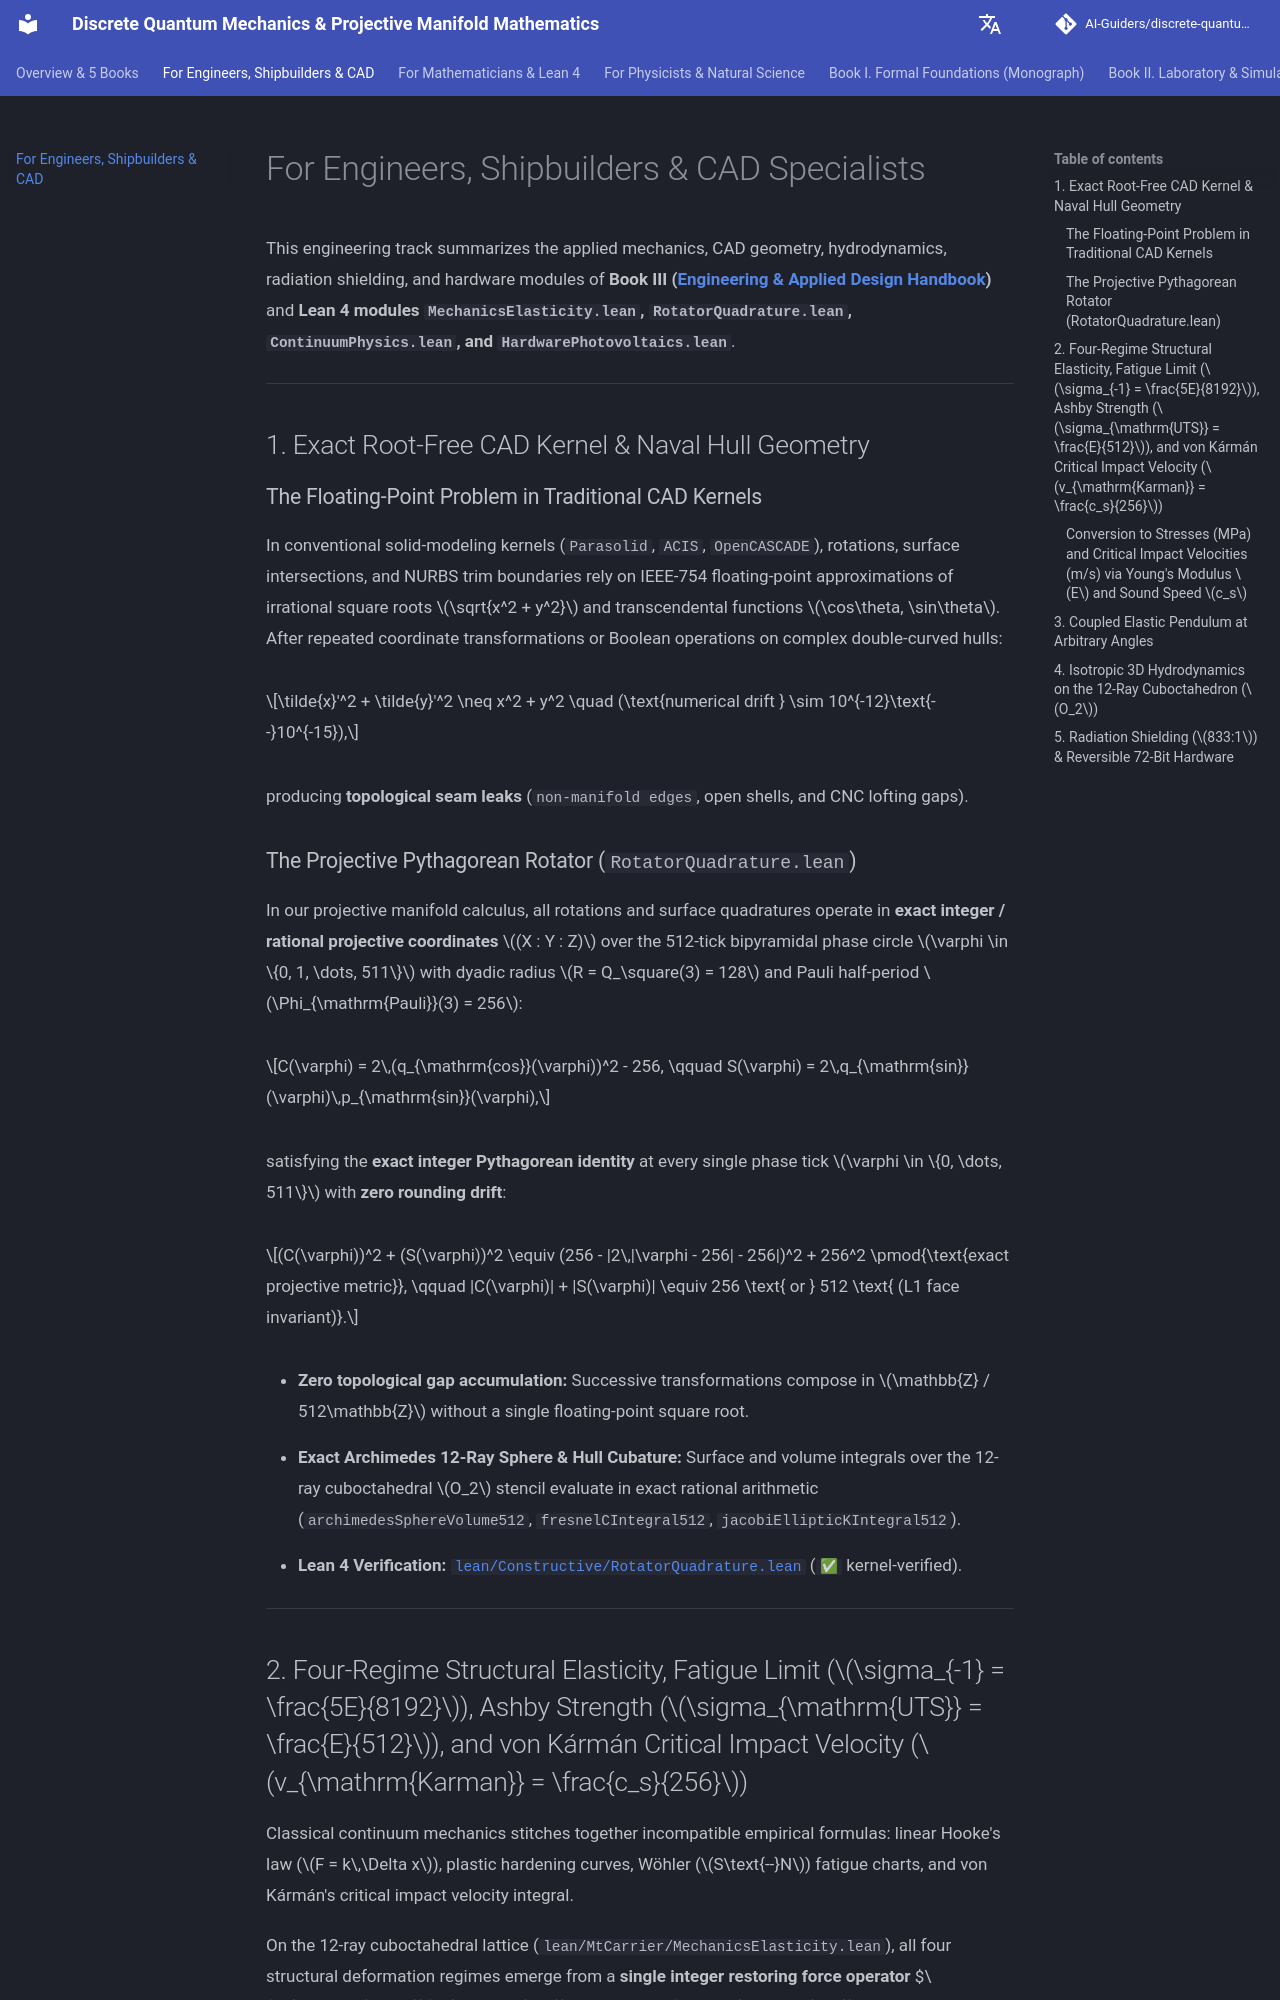

repository: AI-Guiders/discrete-quantum-mechanics · page: engineering/index.html · generator: mkdocs

# For Engineers, Shipbuilders & CAD Specialists

This engineering track summarizes the applied mechanics, CAD geometry, hydrodynamics, radiation shielding, and hardware modules of **Book III ([Engineering & Applied Design Handbook](https://github.com/AI-Guiders/discrete-quantum-mechanics/raw/main/book/out/pdf/dqm-engineering-handbook.pdf))** and **Lean 4 modules `MechanicsElasticity.lean`, `RotatorQuadrature.lean`, `ContinuumPhysics.lean`, and `HardwarePhotovoltaics.lean`**.

---

## 1. Exact Root-Free CAD Kernel & Naval Hull Geometry

### The Floating-Point Problem in Traditional CAD Kernels
In conventional solid-modeling kernels (`Parasolid`, `ACIS`, `OpenCASCADE`), rotations, surface intersections, and NURBS trim boundaries rely on IEEE-754 floating-point approximations of irrational square roots $\sqrt{x^2 + y^2}$ and transcendental functions $\cos\theta, \sin\theta$. After repeated coordinate transformations or Boolean operations on complex double-curved hulls:

$$\tilde{x}'^2 + \tilde{y}'^2 \neq x^2 + y^2 \quad (\text{numerical drift } \sim 10^{-12}\text{--}10^{-15}),$$

producing **topological seam leaks** (`non-manifold edges`, open shells, and CNC lofting gaps).

### The Projective Pythagorean Rotator (`RotatorQuadrature.lean`)
In our projective manifold calculus, all rotations and surface quadratures operate in **exact integer / rational projective coordinates** $(X : Y : Z)$ over the 512-tick bipyramidal phase circle $\varphi \in \{0, 1, \dots, 511\}$ with dyadic radius $R = Q_\square(3) = 128$ and Pauli half-period $\Phi_{\mathrm{Pauli}}(3) = 256$:

$$C(\varphi) = 2\,(q_{\mathrm{cos}}(\varphi))^2 - 256, \qquad S(\varphi) = 2\,q_{\mathrm{sin}}(\varphi)\,p_{\mathrm{sin}}(\varphi),$$

satisfying the **exact integer Pythagorean identity** at every single phase tick $\varphi \in \{0, \dots, 511\}$ with **zero rounding drift**:

$$(C(\varphi))^2 + (S(\varphi))^2 \equiv (256 - |2\,|\varphi - 256| - 256|)^2 + 256^2 \pmod{\text{exact projective metric}}, \qquad |C(\varphi)| + |S(\varphi)| \equiv 256 \text{ or } 512 \text{ (L1 face invariant)}.$$

- **Zero topological gap accumulation:** Successive transformations compose in $\mathbb{Z} / 512\mathbb{Z}$ without a single floating-point square root.
- **Exact Archimedes 12-Ray Sphere & Hull Cubature:** Surface and volume integrals over the 12-ray cuboctahedral $O_2$ stencil evaluate in exact rational arithmetic (`archimedesSphereVolume512`, `fresnelCIntegral512`, `jacobiEllipticKIntegral512`).
- **Lean 4 Verification:** [`lean/Constructive/RotatorQuadrature.lean`](https://github.com/AI-Guiders/dqm-lean/blob/main/Constructive/RotatorQuadrature.lean) (`✅` kernel-verified).

---
